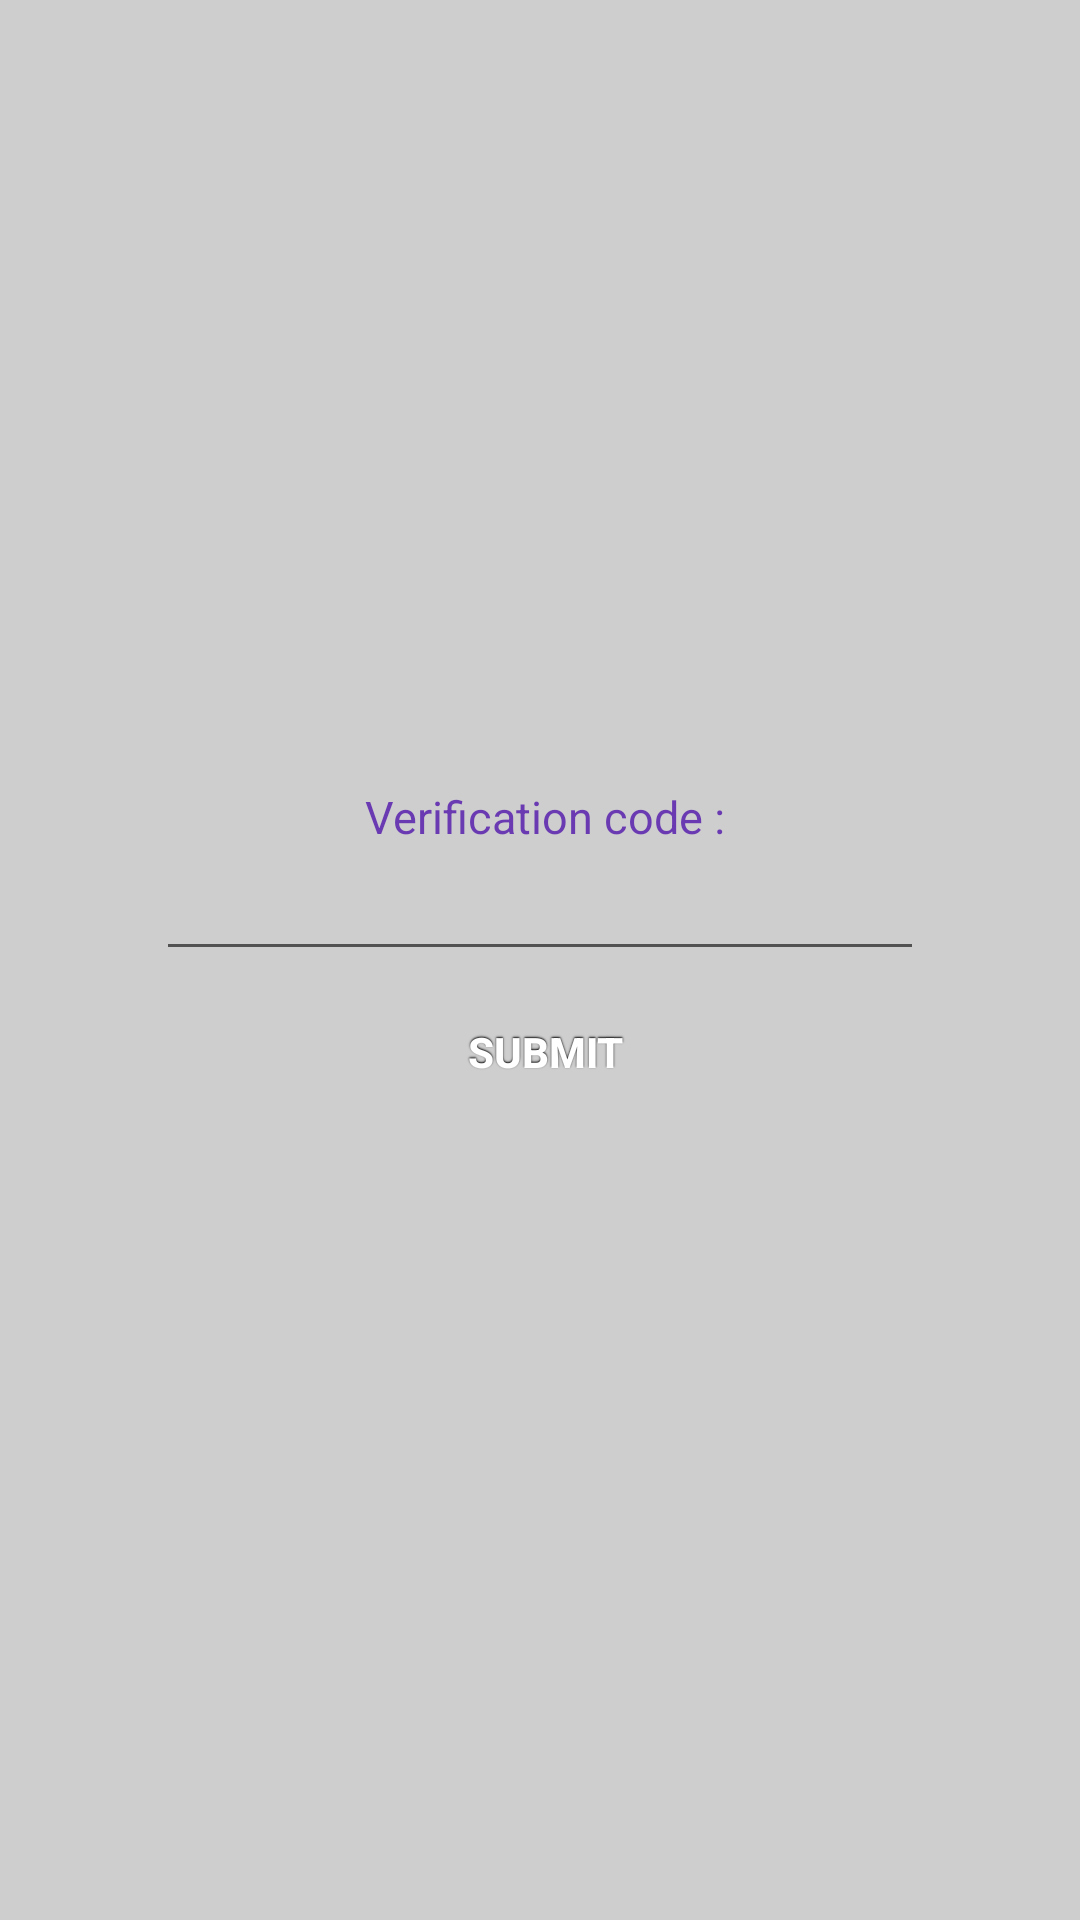

Layout XML and referenced resources for this Android screen:
<!-- AndroidManifest.xml: fallback theme Theme.MaterialComponents.DayNight.NoActionBar -->
<!-- res/layout/verify.xml -->
<?xml version="1.0" encoding="utf-8"?>
<LinearLayout
  xmlns:android="http://schemas.android.com/apk/res/android"
  android:orientation="vertical"
  android:layout_width="fill_parent"
  android:layout_height="fill_parent" 
  android:gravity="center"
  android:padding="30dip"
  android:background="#cecece" 
>

    

       
        <TextView
        android:id="@+id/textView4"
        android:textColor="#6a3ab2"
        android:textSize="15sp"
        android:layout_width="wrap_content" 
        android:layout_height="wrap_content"
        android:text=" Verification code :"
         />
<EditText
        android:id="@+id/code"
        android:layout_width="256dp"
        android:layout_height="wrap_content"
        android:ems="10"
         >

       
    </EditText>
         <Button
        style="@style/button"
        android:id="@+id/submit2"
        android:layout_width="fill_parent" android:layout_height="wrap_content"
               android:text="  submit " />

</LinearLayout>
<!-- resources referenced by this layout -->
<resources>
  <style name="button">
  	<item name="android:background">@drawable/button</item>
  	<item name="android:layout_width">fill_parent</item>
   	<item name="android:layout_height">wrap_content</item>
   	<item name="android:textColor">#ffffff</item>
   	<item name="android:gravity">center</item>
   	<item name="android:layout_margin">3dp</item>
   	<item name="android:textStyle">bold</item>
   	<item name="android:shadowColor">#000000</item>
   	<item name="android:shadowDx">0</item>
   	<item name="android:shadowDy">-1</item>
   	<item name="android:shadowRadius">1</item>
  </style>
</resources>
